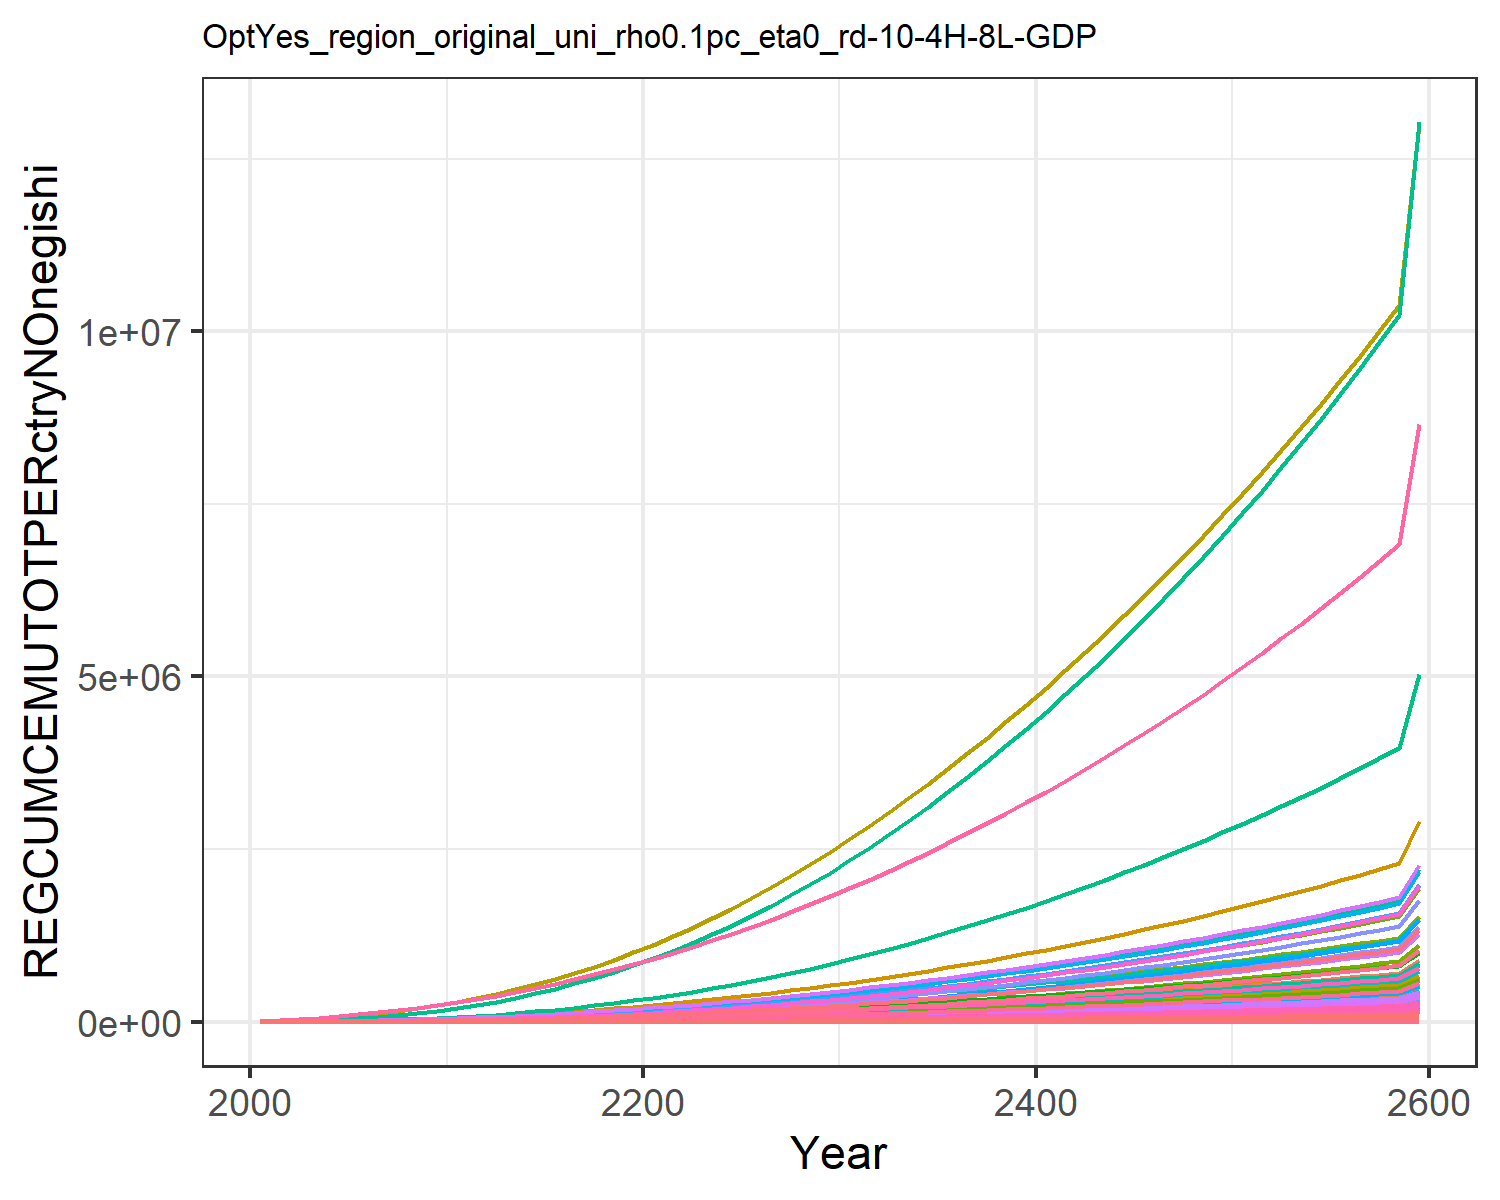

Values plotted in this chart, from the file beside it:
44.23161927947671, 46.52547906947925, 10.408504728281219, 292.5637002908402, 347.3175745472331, 8.552635393911812, 637.3340699081874, 221.94793769729947, 45.639920116945895, 7.84292010888736, 263.412120289616, 10.505677905795634, 16.93715796603894, 260.27339132705555, 38.175490549380704, 30.769277393173812, 4.356307412302524, 12.768446195976313, 47.13527159962087, 1.3944005947478149, 37.96650092254304, 1271.244517100352, 2.016901807199579, 7.158132815187024
98.2, 118.6, 22.6, 740.6, 845.2, 18.48, 1408, 479.3, 99.56, 18.07, 568.6, 25.31, 40.42, 588, 83.5, 77.59, 10.65, 27.77, 103, 3.325, 90.31, 3076, 4.893, 16.94
169.2, 234.2, 38.82, 1415, 1552, 31.51, 2391, 801.9, 172.2, 31.46, 950.7, 46.72, 73.7, 1051, 145, 147.7, 19.65, 47.79, 178.6, 5.992, 162.2, 5622, 8.966, 33.02
263.9, 421.4, 59.99, 2384, 2519, 48.33, 3554, 1178, 267.9, 49.07, 1397, 78.29, 121.8, 1712, 226.3, 248.1, 32.01, 73.97, 278.3, 9.561, 258.2, 9084, 14.52, 58.88
386.9, 704.4, 86.41, 3697, 3764, 69.16, 4896, 1612, 388.1, 71.8, 1910, 123, 188.9, 2614, 328.7, 383.8, 47.97, 106.7, 403.8, 14.09, 379.6, 13525, 21.66, 97.04
539.5, 1095, 118.2, 5362, 5282, 94.1, 6399, 2101, 533.3, 99.59, 2488, 182.1, 276.4, 3780, 452.8, 555.4, 67.5, 146.1, 555.6, 19.56, 526, 18930, 30.36, 148.9
723.6, 1600, 155.7, 7392, 7082, 123.4, 8047, 2642, 705.1, 132.3, 3129, 256, 384.9, 5228, 599.7, 764.5, 90.69, 192.6, 735.2, 26, 697.9, 25325, 40.67, 215.8
944.2, 2241, 199, 9828, 9182, 157.2, 9837, 3235, 904.3, 170.9, 3831, 347.4, 518.5, 7003, 770.4, 1015, 117.8, 246.5, 943.7, 33.46, 897, 32773, 52.68, 300
1206, 3042, 248.5, 12715, 11596, 195.6, 11766, 3880, 1132, 216.2, 4594, 459.6, 681.2, 9148, 965.5, 1312, 149, 308, 1182, 42, 1125, 41329, 66.49, 403.8
1515, 4037, 303.7, 16127, 14337, 238.5, 13816, 4572, 1387, 269.8, 5412, 596.9, 879.7, 11715, 1184, 1662, 184.4, 376.7, 1449, 51.66, 1382, 51035, 82.16, 530
1872, 5223, 365.9, 20039, 17424, 286.7, 16018, 5320, 1674, 331.1, 6297, 758.5, 1113, 14714, 1430, 2064, 224.3, 453.9, 1749, 62.51, 1671, 61958, 99.81, 679.1
2281, 6573, 436, 24295, 20835, 341, 18393, 6131, 1998, 398.7, 7256, 940.9, 1375, 18183, 1709, 2501, 268.5, 541.2, 2089, 74.47, 1989, 74021, 119.3, 853.3
2740, 8086, 515.5, 28983, 24637, 402.5, 20989, 7022, 2366, 472.6, 8309, 1144, 1666, 22101, 2024, 2982, 317.7, 640.1, 2474, 87.77, 2343, 87464, 141, 1052
3250, 9766, 604.4, 34085, 28825, 471.3, 23797, 7989, 2777, 552.9, 9453, 1368, 1987, 26490, 2378, 3506, 372, 750.9, 2906, 102.4, 2732, 102262, 165, 1275
3815, 11613, 703, 39588, 33392, 547.4, 26813, 9033, 3234, 639.7, 10687, 1614, 2338, 31363, 2770, 4070, 431.2, 873.6, 3384, 118.3, 3155, 118400, 191.1, 1524
4434, 13625, 811.3, 45481, 38336, 631.1, 30036, 10151, 3736, 732.9, 12009, 1880, 2719, 36730, 3202, 4674, 495.3, 1008, 3910, 135.6, 3613, 135863, 219.3, 1800
5108, 15800, 929.5, 51754, 43652, 722.3, 33463, 11345, 4284, 832.5, 13420, 2167, 3129, 42596, 3673, 5318, 564.3, 1156, 4484, 154.1, 4104, 154636, 249.7, 2102
5838, 18133, 1058, 58398, 49335, 821.2, 37096, 12614, 4878, 938.2, 14920, 2474, 3567, 48960, 4184, 5999, 638.1, 1315, 5107, 173.9, 4629, 174704, 282.2, 2431
6622, 20620, 1196, 65403, 55380, 927.7, 40933, 13957, 5519, 1050, 16509, 2801, 4033, 55820, 4735, 6717, 716.5, 1487, 5778, 194.9, 5187, 196046, 316.8, 2786
7461, 23253, 1344, 72759, 61781, 1042, 44976, 15377, 6207, 1167, 18187, 3147, 4526, 63169, 5326, 7472, 799.6, 1672, 6499, 217.1, 5777, 218642, 353.3, 3168
8359, 26043, 1502, 80496, 68563, 1164, 49227, 16873, 6943, 1291, 19955, 3512, 5047, 71044, 5959, 8265, 887.7, 1869, 7270, 240.7, 6402, 242581, 392.1, 3577
9320, 29005, 1671, 88660, 75762, 1295, 53686, 18447, 7728, 1422, 21815, 3900, 5600, 79493, 6634, 9102, 981.2, 2080, 8093, 265.7, 7065, 267991, 433.3, 4017
10348, 32163, 1851, 97263, 83390, 1433, 58357, 20100, 8565, 1561, 23769, 4313, 6188, 88532, 7353, 9984, 1080, 2304, 8969, 292.2, 7767, 294911, 476.9, 4489
11442, 35523, 2042, 106311, 91454, 1581, 63240, 21832, 9452, 1708, 25817, 4752, 6814, 98171, 8116, 10912, 1185, 2542, 9898, 320.1, 8509, 323368, 523, 4992
12604, 39089, 2244, 115811, 99959, 1736, 68337, 23646, 10391, 1863, 27961, 5218, 7478, 108416, 8924, 11886, 1296, 2794, 10882, 349.6, 9291, 353381, 571.6, 5528
13837, 42868, 2457, 125781, 108923, 1901, 73657, 25543, 11382, 2028, 30203, 5712, 8181, 119292, 9776, 12908, 1412, 3060, 11920, 380.7, 10115, 385009, 622.8, 6097
15140, 46860, 2682, 136220, 118346, 2074, 79200, 27524, 12427, 2201, 32544, 6233, 8924, 130796, 10674, 13979, 1535, 3340, 13014, 413.4, 10981, 418252, 676.7, 6700
16513, 51064, 2917, 147127, 128227, 2255, 84966, 29589, 13523, 2383, 34985, 6781, 9706, 142926, 11618, 15097, 1663, 3634, 14163, 447.6, 11889, 453112, 733.2, 7336
17956, 55482, 3164, 158500, 138569, 2446, 90956, 31740, 14673, 2574, 37526, 7357, 10527, 155681, 12607, 16264, 1797, 3942, 15367, 483.5, 12839, 489594, 792.3, 8006
19469, 60113, 3423, 170342, 149374, 2645, 97171, 33975, 15876, 2773, 40168, 7961, 11388, 169059, 13641, 17478, 1938, 4265, 16628, 520.9, 13831, 527706, 854.1, 8708
21049, 64949, 3692, 182635, 160621, 2853, 103600, 36292, 17130, 2982, 42905, 8592, 12287, 183038, 14720, 18739, 2084, 4601, 17941, 559.9, 14863, 567377, 918.4, 9443
22693, 69980, 3972, 195357, 172285, 3068, 110228, 38685, 18433, 3198, 45733, 9248, 13223, 197587, 15840, 20044, 2236, 4950, 19305, 600.3, 15933, 608512, 985.1, 10209
24401, 75201, 4262, 208501, 184357, 3292, 117053, 41152, 19783, 3422, 48648, 9928, 14194, 212697, 17001, 21392, 2393, 5312, 20720, 642.1, 17041, 651087, 1054, 11004
26170, 80612, 4561, 222065, 196836, 3523, 124072, 43694, 21180, 3654, 51651, 10634, 15200, 228362, 18203, 22784, 2555, 5686, 22183, 685.3, 18185, 695091, 1125, 11830
28001, 86210, 4871, 236050, 209719, 3762, 131285, 46310, 22624, 3894, 54742, 11363, 16241, 244579, 19446, 24218, 2723, 6073, 23696, 729.9, 19367, 740519, 1199, 12684
29894, 91995, 5191, 250456, 223007, 4009, 138695, 49001, 24116, 4142, 57921, 12117, 17318, 261344, 20729, 25696, 2895, 6473, 25258, 775.9, 20585, 787372, 1275, 13569
31849, 97965, 5521, 265285, 236702, 4263, 146301, 51767, 25654, 4397, 61189, 12896, 18429, 278659, 22052, 27218, 3074, 6885, 26870, 823.3, 21841, 835657, 1353, 14483
33866, 104122, 5862, 280540, 250806, 4526, 154106, 54609, 27240, 4661, 64546, 13699, 19575, 296523, 23417, 28783, 3257, 7310, 28532, 872.1, 23134, 885380, 1434, 15426
35945, 110466, 6212, 296226, 265322, 4796, 162111, 57528, 28874, 4932, 67994, 14526, 20756, 314937, 24822, 30392, 3446, 7748, 30243, 922.3, 24464, 936551, 1517, 16399
38085, 116996, 6572, 312344, 280252, 5074, 170319, 60524, 30556, 5211, 71533, 15377, 21973, 333904, 26269, 32046, 3640, 8198, 32004, 974, 25832, 989183, 1602, 17402
40289, 123713, 6943, 328901, 295602, 5360, 178732, 63599, 32286, 5498, 75165, 16254, 23225, 353425, 27757, 33745, 3840, 8662, 33816, 1027, 27239, 1.0432890277147364e6, 1690, 18434
42555, 130619, 7324, 345901, 311375, 5655, 187353, 66754, 34064, 5793, 78891, 17154, 24513, 373504, 29287, 35490, 4045, 9138, 35680, 1082, 28684, 1.098884594440907e6, 1780, 19497
44885, 137715, 7716, 363349, 327577, 5957, 196185, 69990, 35893, 6096, 82713, 18080, 25836, 394145, 30860, 37281, 4256, 9628, 37595, 1138, 30168, 1.1559870018182064e6, 1873, 20590
47279, 145002, 8119, 381252, 344212, 6267, 205231, 73308, 37770, 6407, 86632, 19031, 27196, 415353, 32476, 39119, 4472, 10131, 39562, 1195, 31692, 1.2146150324003466e6, 1968, 21714
49738, 152482, 8532, 399616, 361288, 6586, 214493, 76709, 39699, 6726, 90649, 20007, 28592, 437132, 34135, 41004, 4694, 10647, 41582, 1254, 33255, 1.2747890295601957e6, 2066, 22868
52262, 160156, 8956, 418448, 378809, 6914, 223976, 80195, 41679, 7053, 94766, 21009, 30026, 459490, 35838, 42937, 4922, 11178, 43655, 1315, 34860, 1.3365308607040779e6, 2166, 24054
54853, 168027, 9391, 437754, 396782, 7249, 233682, 83768, 43710, 7389, 98984, 22037, 31497, 482431, 37586, 44920, 5156, 11722, 45783, 1377, 36506, 1.3998638848366747e6, 2269, 25271
57510, 176097, 9837, 457543, 415216, 7594, 243616, 87428, 45794, 7733, 103307, 23091, 33006, 505965, 39379, 46951, 5396, 12280, 47966, 1441, 38193, 1.4648129234055704e6, 2374, 26521
60235, 184368, 10294, 477822, 434116, 7947, 253781, 91178, 47932, 8086, 107735, 24172, 34553, 530097, 41218, 49034, 5642, 12852, 50205, 1506, 39924, 1.5314042339150973e6, 2482, 27802
63030, 192843, 10763, 498601, 453491, 8309, 264182, 95019, 50124, 8447, 112270, 25279, 36139, 554836, 43103, 51168, 5894, 13439, 52501, 1573, 41698, 1.5996654860825404e6, 2593, 29117
65894, 201525, 11244, 519887, 473350, 8681, 274822, 98952, 52371, 8818, 116914, 26414, 37765, 580191, 45037, 53354, 6153, 14041, 54855, 1642, 43516, 1.6696257404450357e6, 2707, 30465
68829, 210417, 11737, 541691, 493701, 9062, 285706, 102980, 54674, 9197, 121670, 27576, 39431, 606171, 47018, 55594, 6418, 14658, 57268, 1712, 45378, 1.741315429383229e6, 2823, 31847
71837, 219521, 12242, 564021, 514553, 9452, 296838, 107105, 57034, 9586, 126539, 28767, 41138, 632786, 49049, 57887, 6689, 15290, 59740, 1784, 47287, 1.814766340546261e6, 2942, 33263
74918, 228842, 12759, 586887, 535916, 9851, 308223, 111328, 59453, 9983, 131525, 29986, 42887, 660047, 51130, 60237, 6967, 15938, 62273, 1858, 49242, 1.8900116026624609e6, 3065, 34715
78074, 238382, 13289, 610301, 557799, 10261, 319866, 115651, 61931, 10391, 136628, 31235, 44677, 687963, 53262, 62642, 7252, 16601, 64869, 1934, 51245, 1.9670856737120962e6, 3190, 36202
81305, 248146, 13832, 634272, 580213, 10680, 331772, 120076, 64470, 10807, 141853, 32513, 46511, 716547, 55446, 65105, 7544, 17281, 67528, 2011, 53296, 2.0460243314281886e6, 3318, 37725
84615, 258137, 14388, 658812, 603168, 11110, 343945, 124606, 67070, 11234, 147200, 33821, 48389, 745810, 57683, 67627, 7843, 17977, 70251, 2090, 55396, 2.1268646660814416e6, 3449, 39286
88003, 268359, 14957, 683932, 626676, 11550, 356391, 129243, 69733, 11671, 152673, 35160, 50311, 775764, 59975, 70209, 8149, 18690, 73040, 2172, 57547, 2.2096450754969125e6, 3584, 40884
91472, 278817, 15540, 709645, 650747, 12000, 369116, 133988, 72460, 12117, 158274, 36530, 52279, 806422, 62321, 72851, 8462, 19421, 75897, 2255, 59750, 2.294405262243598e6, 3721, 42520
116298, 353662, 19710, 893670, 823024, 15225, 460185, 167951, 91979, 15315, 198362, 46337, 66364, 1.0258448880730583e6, 79115, 91766, 10705, 24647, 96340, 2850, 75513, 2.9010383047787594e6, 4707, 54232
